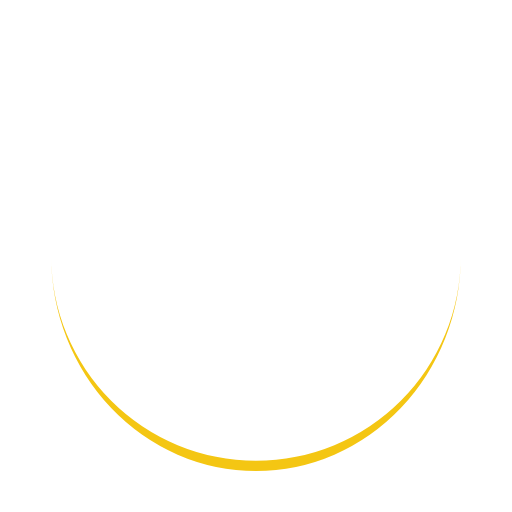
t = 0.00 s
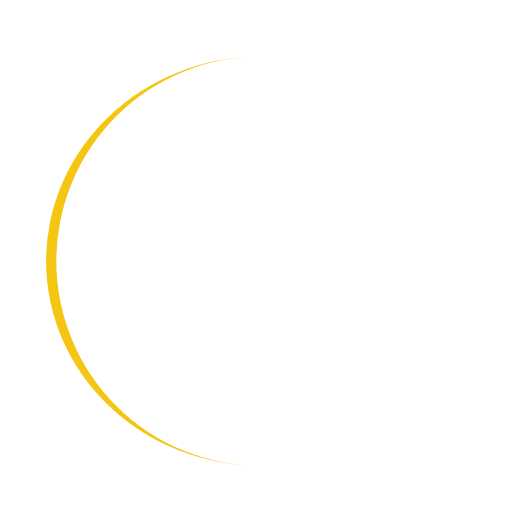
t = 0.23 s
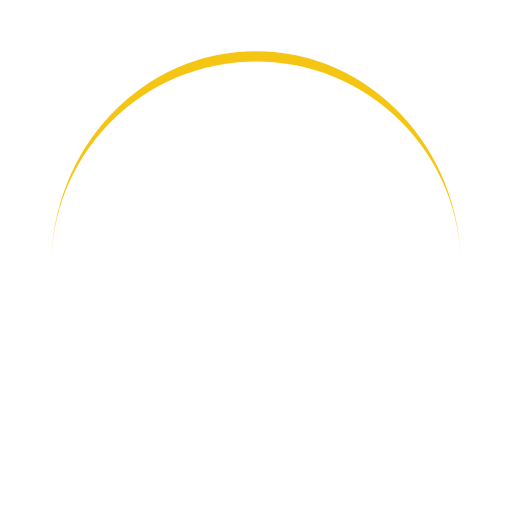
t = 0.45 s
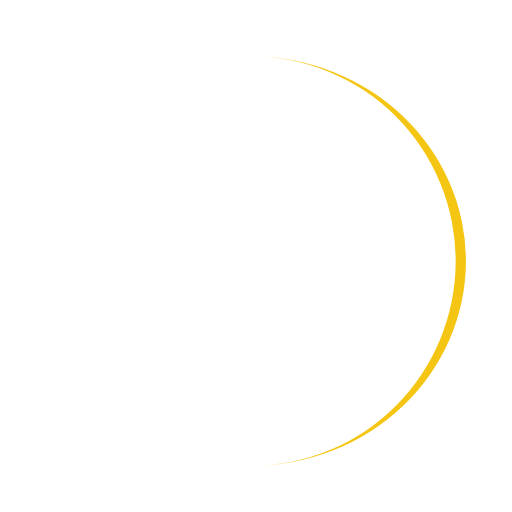
t = 0.68 s

The animated SVG that drew these frames (rendered in a browser with its animation timeline set to each time). Animation: 1 SMIL element (animateTransform=1); one cycle of 0.90 s, repeats indefinitely.

<svg width="200px"  height="200px"  xmlns="http://www.w3.org/2000/svg" viewBox="0 0 100 100" preserveAspectRatio="xMidYMid" class="lds-eclipse" style="background: none;"><path ng-attr-d="{{config.pathCmd}}" ng-attr-fill="{{config.color}}" stroke="none" d="M10 50A40 40 0 0 0 90 50A40 42 0 0 1 10 50" fill="#f4c613" transform="rotate(339.022 50.0001 51)"><animateTransform attributeName="transform" type="rotate" calcMode="linear" values="0 50 51;360 50 51" keyTimes="0;1" dur="0.9s" begin="0s" repeatCount="indefinite"></animateTransform></path></svg>